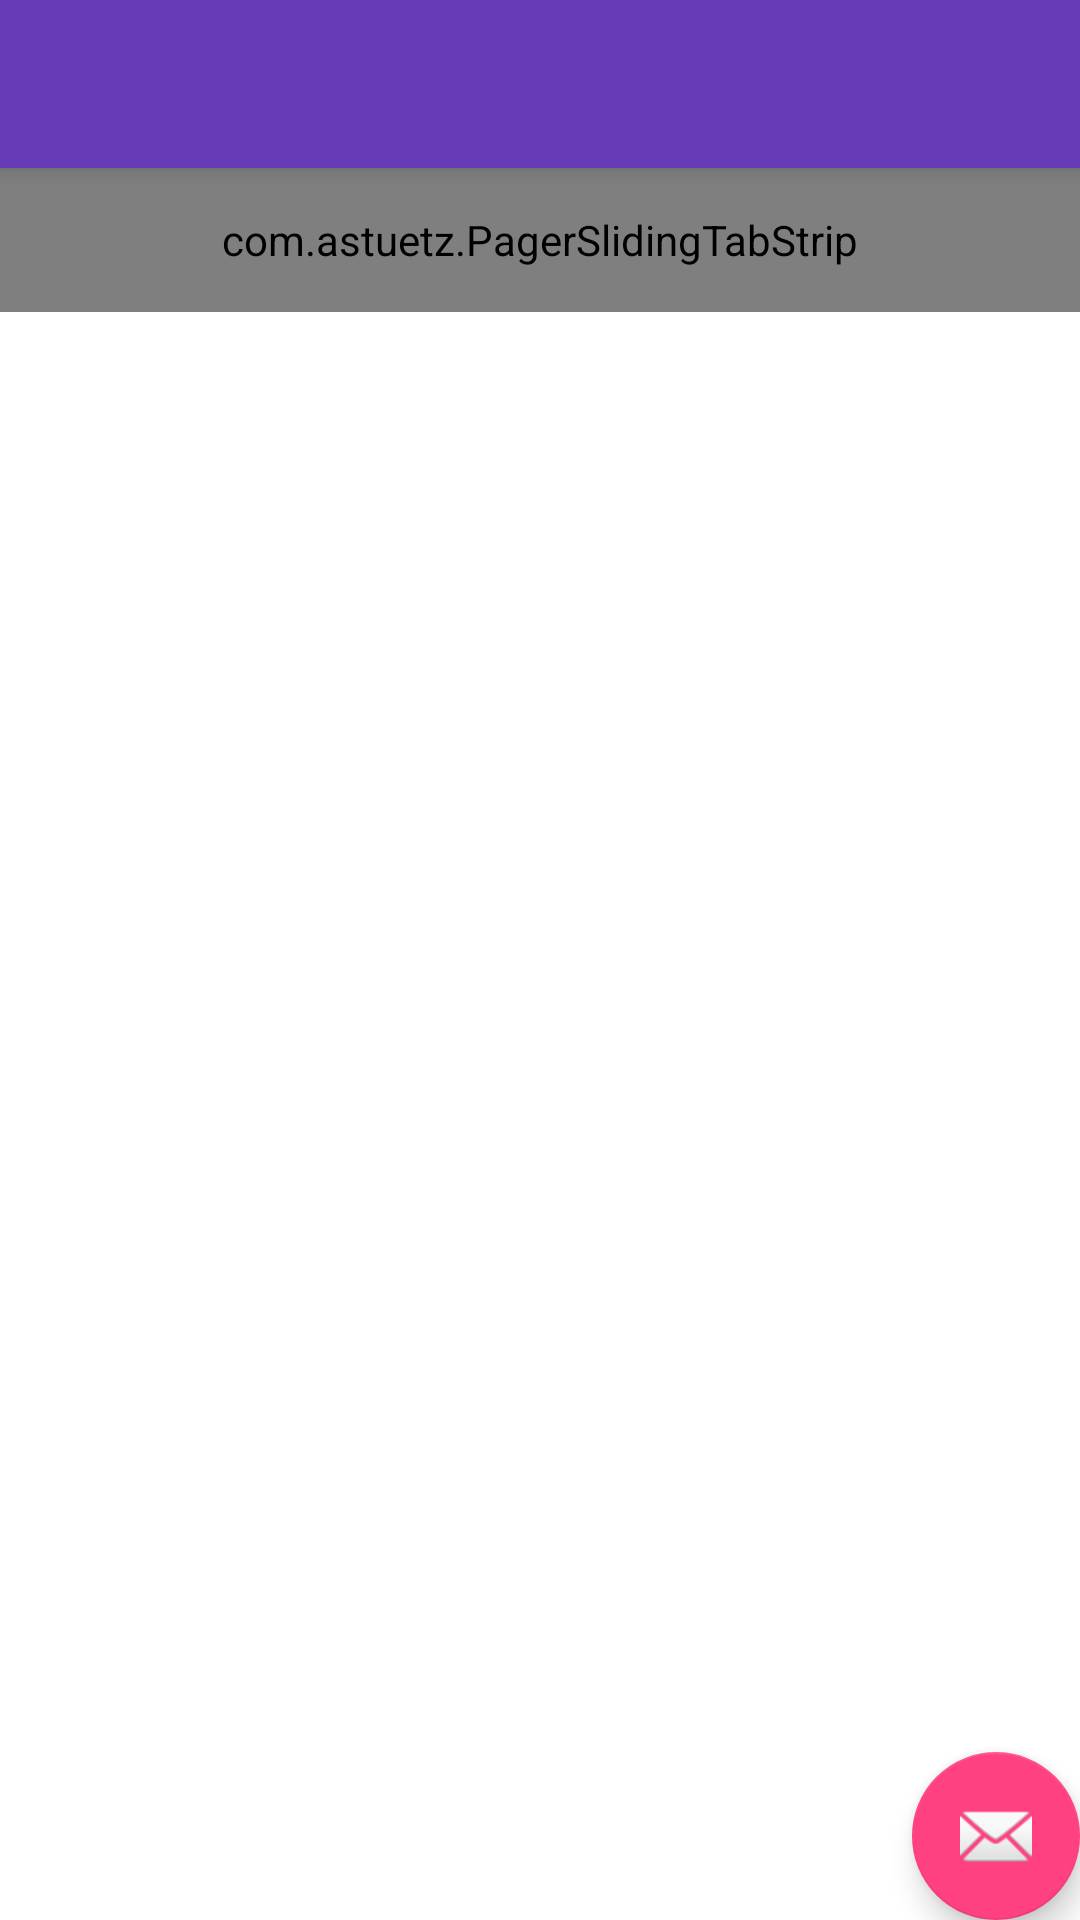

Reconstruct the res/layout file that produces this screen, plus the resources it refers to.
<!-- AndroidManifest.xml: activity theme AppTheme.NoActionBar -->
<!-- res/layout/activity_timeline.xml -->
<?xml version="1.0" encoding="utf-8"?>
<android.support.design.widget.CoordinatorLayout
    xmlns:android="http://schemas.android.com/apk/res/android"
    xmlns:app="http://schemas.android.com/apk/res-auto"
    xmlns:tools="http://schemas.android.com/tools" android:layout_width="match_parent"
    android:layout_height="match_parent" android:fitsSystemWindows="true"
    tools:context="com.codepath.apps.twitterclient.activities.TimelineActivity">

    <android.support.design.widget.AppBarLayout android:layout_height="wrap_content"
        android:layout_width="match_parent" android:theme="@style/AppTheme.AppBarOverlay">

        <android.support.v7.widget.Toolbar android:id="@+id/toolbar"
            android:layout_width="match_parent" android:layout_height="?attr/actionBarSize"
            android:background="?attr/colorPrimary" app:popupTheme="@style/AppTheme.PopupOverlay" />

    </android.support.design.widget.AppBarLayout>

    <include layout="@layout/content_timeline" />

    <android.support.design.widget.FloatingActionButton android:id="@+id/fab"
        android:layout_width="wrap_content" android:layout_height="wrap_content"
        android:layout_gravity="bottom|end" android:layout_margin="@dimen/fab_margin"
        android:src="@android:drawable/ic_dialog_email" />

</android.support.design.widget.CoordinatorLayout>
<!-- res/layout/content_timeline.xml (included above) -->
<?xml version="1.0" encoding="utf-8"?>
<RelativeLayout xmlns:android="http://schemas.android.com/apk/res/android"
    xmlns:tools="http://schemas.android.com/tools"
    xmlns:app="http://schemas.android.com/apk/res-auto" android:layout_width="match_parent"
    android:layout_height="match_parent"
    app:layout_behavior="@string/appbar_scrolling_view_behavior"
    tools:showIn="@layout/activity_timeline"
    tools:context="com.codepath.apps.twitterclient.activities.TimelineActivity">

    <com.astuetz.PagerSlidingTabStrip
        android:id="@+id/tabs"
        app:pstsShouldExpand="true"
        app:pstsTextAllCaps="true"
        android:layout_width="match_parent"
        android:layout_height="48dp"
        />

    <android.support.v4.view.ViewPager
        android:id="@+id/viewpager"
        android:layout_below="@id/tabs"
        android:layout_width="match_parent"
        android:layout_height="wrap_content"
        android:background="@android:color/white"
        />

</RelativeLayout>
<!-- resources referenced by this layout -->
<resources>
  <style name="AppTheme.AppBarOverlay" parent="AppBaseThemeOverlay" />
  <style name="AppTheme.PopupOverlay" parent="ThemeOverlay.AppCompat.Light" />
  <style name="AppTheme.NoActionBar">
          <item name="windowActionBar">false</item>
          <item name="windowNoTitle">true</item>
      </style>
  <style name="AppBaseThemeOverlay" parent="ThemeOverlay.AppCompat.Dark.ActionBar">
          <item name="colorPrimary">#673AB7</item>
          <item name="colorPrimaryDark">#512DA8</item>
          <item name="colorAccent">#FF4081</item>
          <item name="android:windowBackground">@color/window_background</item>
      </style>
  <color name="window_background">#F5F5F5</color>
</resources>
